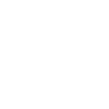
t = 0.00 s
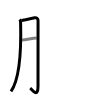
t = 2.50 s
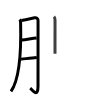
t = 4.75 s
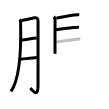
t = 7.25 s
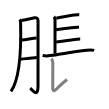
t = 9.50 s
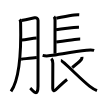
t = 12.00 s

The animated SVG that drew these frames (rendered in a browser with its animation timeline set to each time). Animation: 12 SMIL elements (animate=12); one cycle of 12.00 s.

<svg width="109px" height="109px" viewBox="0 0 px 109px" xmlns="http://www.w3.org/2000/svg" xmlns:xlink="http://www.w3.org/1999/xlink" xml:space="preserve" version="1.1"  baseProfile="full">
<path d="M19.57,19.51c0.9,0.9,1.01,2.14,1.03,3.09C21.5,57.5,19,79.88,11,91.37" style="fill:none;stroke:black;stroke-width:3;opacity:0">
  <animate attributeType="CSS" attributeName="opacity" from="0" to="1" begin="0s" dur="1s" repeatCount="0" fill="freeze" />
</path>
<path d="M21.38,20.59c4.49-0.97,9.99-2.11,13.22-2.75c1.78-0.35,3.44,0.28,3.44,2.7c0,3.27-0.02,46.84-0.02,65.42c0,12.78-6.05,3.6-7.81,2.07" style="fill:none;stroke:black;stroke-width:3;opacity:0">
  <animate attributeType="CSS" attributeName="opacity" from="0" to="1" begin="1s" dur="1s" repeatCount="0" fill="freeze" />
</path>
<path d="M21.88,40.01c3.99-0.34,10.12-1.51,14.77-1.97" style="fill:none;stroke:black;stroke-width:3;opacity:0">
  <animate attributeType="CSS" attributeName="opacity" from="0" to="1" begin="2s" dur="1s" repeatCount="0" fill="freeze" />
</path>
<path d="M21.08,59.2c5.17-0.57,10.68-1.29,15.73-1.72" style="fill:none;stroke:black;stroke-width:3;opacity:0">
  <animate attributeType="CSS" attributeName="opacity" from="0" to="1" begin="3s" dur="1s" repeatCount="0" fill="freeze" />
</path>
<path d="M53.94,16.68c0.94,0.94,1.09,1.97,1.09,3.44S55,51.54,55,53.75" style="fill:none;stroke:black;stroke-width:3;opacity:0">
  <animate attributeType="CSS" attributeName="opacity" from="0" to="1" begin="4s" dur="1s" repeatCount="0" fill="freeze" />
</path>
<path d="M56.28,18.16c10.47-1.91,13.72-2.53,17.93-3.17c1.44-0.22,3.29-0.36,5.04-0.24" style="fill:none;stroke:black;stroke-width:3;opacity:0">
  <animate attributeType="CSS" attributeName="opacity" from="0" to="1" begin="5s" dur="1s" repeatCount="0" fill="freeze" />
</path>
<path d="M56.08,29.79c7.54-0.93,14.21-1.92,17.79-2.34c1.7-0.2,3.38-0.26,5.09-0.22" style="fill:none;stroke:black;stroke-width:3;opacity:0">
  <animate attributeType="CSS" attributeName="opacity" from="0" to="1" begin="6s" dur="1s" repeatCount="0" fill="freeze" />
</path>
<path d="M56.23,41.94c6.64-0.82,14.3-1.81,18.39-2.44c1.88-0.29,3.68-0.44,5.58-0.42" style="fill:none;stroke:black;stroke-width:3;opacity:0">
  <animate attributeType="CSS" attributeName="opacity" from="0" to="1" begin="7s" dur="1s" repeatCount="0" fill="freeze" />
</path>
<path d="M42.63,55.39c2.75,0.74,5.29,0.55,7.63,0.21c12.49-1.84,23.74-3.92,36.36-5.37c2.63-0.3,4.98-0.61,7.54,0.13" style="fill:none;stroke:black;stroke-width:3;opacity:0">
  <animate attributeType="CSS" attributeName="opacity" from="0" to="1" begin="8s" dur="1s" repeatCount="0" fill="freeze" />
</path>
<path d="M51.31,58.62c1.23,1.23,1.51,2.88,1.51,4.66c0,11.61-0.07,23.13-0.07,25.1c0,1.96,1.2,3.08,2.72,1.61c1.52-1.47,9.6-9.04,11.62-10.51" style="fill:none;stroke:black;stroke-width:3;opacity:0">
  <animate attributeType="CSS" attributeName="opacity" from="0" to="1" begin="9s" dur="1s" repeatCount="0" fill="freeze" />
</path>
<path d="M81.97,56.96c0.09,0.92-0.06,1.62-0.56,2.39c-1.37,2.12-4.48,4.26-9.22,8.12" style="fill:none;stroke:black;stroke-width:3;opacity:0">
  <animate attributeType="CSS" attributeName="opacity" from="0" to="1" begin="10s" dur="1s" repeatCount="0" fill="freeze" />
</path>
<path d="M60.85,60.6c2.28,0.13,19.25,18.19,28.61,25.46c2.37,1.84,4.79,3.44,7.54,4.5" style="fill:none;stroke:black;stroke-width:3;opacity:0">
  <animate attributeType="CSS" attributeName="opacity" from="0" to="1" begin="11s" dur="1s" repeatCount="0" fill="freeze" />
</path>
</svg>
